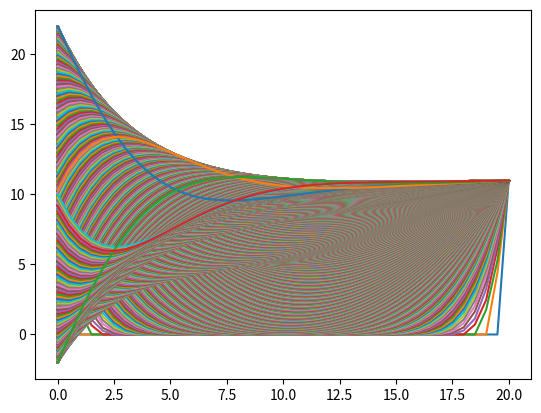

Here is the Python script that generated this plot:
from matplotlib.pyplot import plot,show
from numpy import zeros,arange
from math import sin,pi

Años=10
Tau0=365
Tau=Tau0*Años
A=10
B=12
D=0.1

L=20
N=40
a=L/N
h=1

Tf=11
Tmid=0
T0=A+B*sin(2*pi/Tau0)

tt=arange(1,Tau+1,h)
n=len(tt)
xx=arange(0,L+a,a)
l=len(xx)

T=zeros([n,l],float)
T[0,0]=T0
T[0,l-1]=Tf
T[0,1:l-1]=Tmid

Coef=h*D/(a*a)
plot(xx,T[0,:])
show()
t=1

for i in range(1,n):
    t=t+h  
    for x in range(1,l-1):
        T[i,0]=A+B*sin(2*pi*t/Tau0)
        T[i,l-1]=Tf
        T[i,1:l-1]=T[i-1,1:l-1]+Coef*(T[i-1,2:l]+T[i-1,0:l-2]-2*T[i-1,1:l-1])
    plot(xx,T[i,:])
    show()
    print("En el día ",t,"la temperatura superfic es: ",A+B*sin(2*pi*t/Tau0))      

for i in range(1,5):
    plot(xx,T[(Tau-Tau0)+i*90,:])
    print((Tau-Tau0)+i*90)
show()